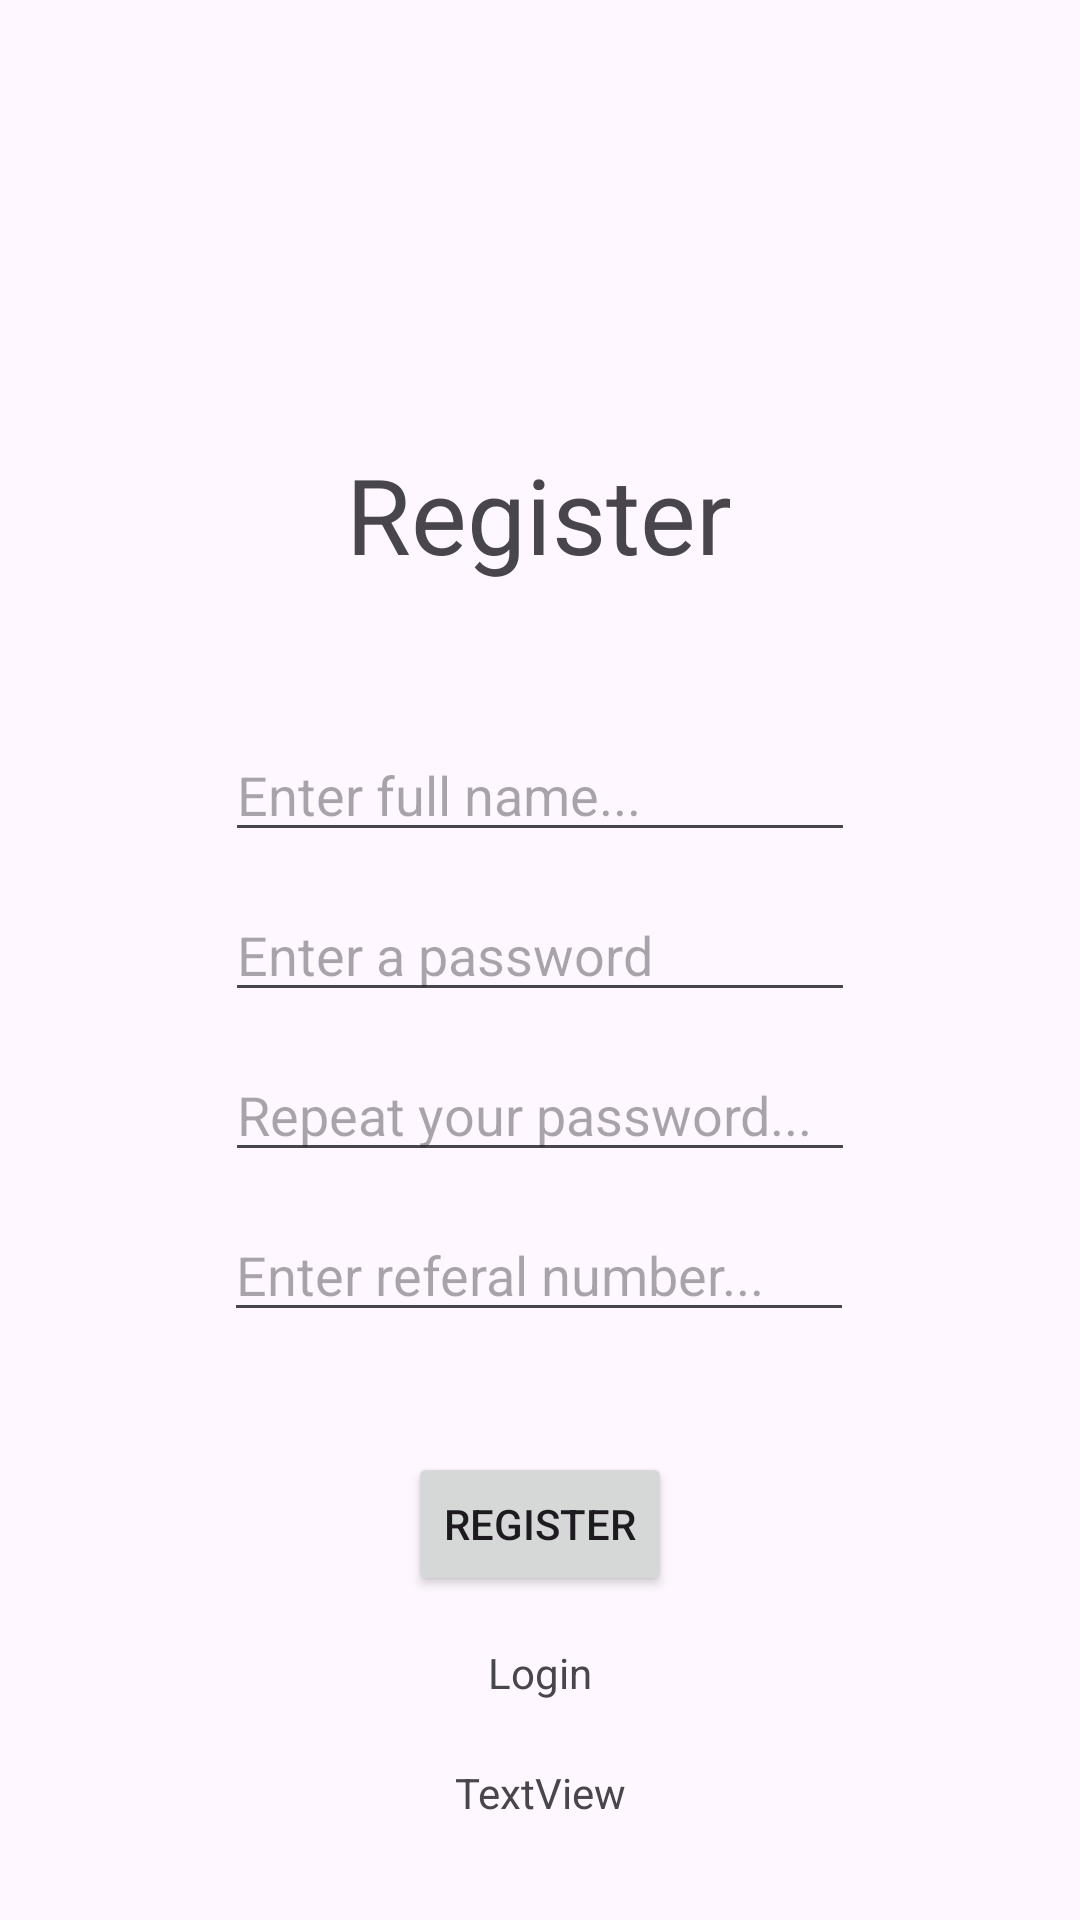

Reconstruct the res/layout file that produces this screen, plus the resources it refers to.
<!-- AndroidManifest.xml: application theme Theme.HospitalAdminApp -->
<!-- res/layout/activity_register.xml -->
<?xml version="1.0" encoding="utf-8"?>
<androidx.constraintlayout.widget.ConstraintLayout xmlns:android="http://schemas.android.com/apk/res/android"
    xmlns:app="http://schemas.android.com/apk/res-auto"
    xmlns:tools="http://schemas.android.com/tools"
    android:id="@+id/main"
    android:layout_width="match_parent"
    android:layout_height="match_parent"
    tools:context=".RegisterActivity">

    <TextView
        android:id="@+id/registerText"
        android:layout_width="wrap_content"
        android:layout_height="wrap_content"
        android:layout_marginTop="148dp"
        android:text="Register"
        android:textSize="35sp"
        app:layout_constraintEnd_toEndOf="parent"
        app:layout_constraintHorizontal_bias="0.498"
        app:layout_constraintStart_toStartOf="parent"
        app:layout_constraintTop_toTopOf="parent" />

    <EditText
        android:id="@+id/nameInputField"
        android:layout_width="wrap_content"
        android:layout_height="wrap_content"
        android:layout_marginTop="48dp"
        android:ems="10"
        android:hint="Enter full name..."
        android:inputType="text"
        app:layout_constraintEnd_toEndOf="parent"
        app:layout_constraintStart_toStartOf="parent"
        app:layout_constraintTop_toBottomOf="@+id/registerText" />

    <EditText
        android:id="@+id/passwordInputField"
        android:layout_width="wrap_content"
        android:layout_height="wrap_content"
        android:layout_marginTop="12dp"
        android:ems="10"
        android:hint="Enter a password"
        android:inputType="textPassword"
        app:layout_constraintEnd_toEndOf="parent"
        app:layout_constraintStart_toStartOf="parent"
        app:layout_constraintTop_toBottomOf="@+id/nameInputField" />

    <EditText
        android:id="@+id/rPasswordInputField"
        android:layout_width="wrap_content"
        android:layout_height="wrap_content"
        android:layout_marginTop="12dp"
        android:ems="10"
        android:hint="Repeat your password..."
        android:inputType="textPassword"
        app:layout_constraintEnd_toEndOf="parent"
        app:layout_constraintStart_toStartOf="parent"
        app:layout_constraintTop_toBottomOf="@+id/passwordInputField" />

    <EditText
        android:id="@+id/refnumInputField"
        android:layout_width="wrap_content"
        android:layout_height="wrap_content"
        android:layout_marginTop="12dp"
        android:ems="10"
        android:hint="Enter referal number..."
        android:inputType="number"
        app:layout_constraintEnd_toEndOf="parent"
        app:layout_constraintHorizontal_bias="0.497"
        app:layout_constraintStart_toStartOf="parent"
        app:layout_constraintTop_toBottomOf="@+id/rPasswordInputField" />

    <Button
        android:id="@+id/registerButton"
        android:layout_width="wrap_content"
        android:layout_height="wrap_content"
        android:layout_marginTop="40dp"
        android:text="Register"
        app:layout_constraintEnd_toEndOf="parent"
        app:layout_constraintStart_toStartOf="parent"
        app:layout_constraintTop_toBottomOf="@+id/refnumInputField" />

    <TextView
        android:id="@+id/textView5"
        android:layout_width="wrap_content"
        android:layout_height="wrap_content"
        android:layout_marginBottom="57dp"
        android:onClick="login"
        android:text="Login"
        app:layout_constraintBottom_toBottomOf="parent"
        app:layout_constraintEnd_toEndOf="parent"
        app:layout_constraintStart_toStartOf="parent"
        app:layout_constraintTop_toBottomOf="@+id/registerButton" />

    <TextView
        android:id="@+id/loginTestRegister"
        android:layout_width="wrap_content"
        android:layout_height="wrap_content"
        android:layout_marginTop="21dp"
        android:text="TextView"
        app:layout_constraintEnd_toEndOf="parent"
        app:layout_constraintStart_toStartOf="parent"
        app:layout_constraintTop_toBottomOf="@+id/textView5" />
</androidx.constraintlayout.widget.ConstraintLayout>
<!-- resources referenced by this layout -->
<resources>
  <style name="Theme.HospitalAdminApp" parent="Base.Theme.HospitalAdminApp" />
  <style name="Base.Theme.HospitalAdminApp" parent="Theme.Material3.DayNight.NoActionBar">
          
          
      </style>
</resources>
